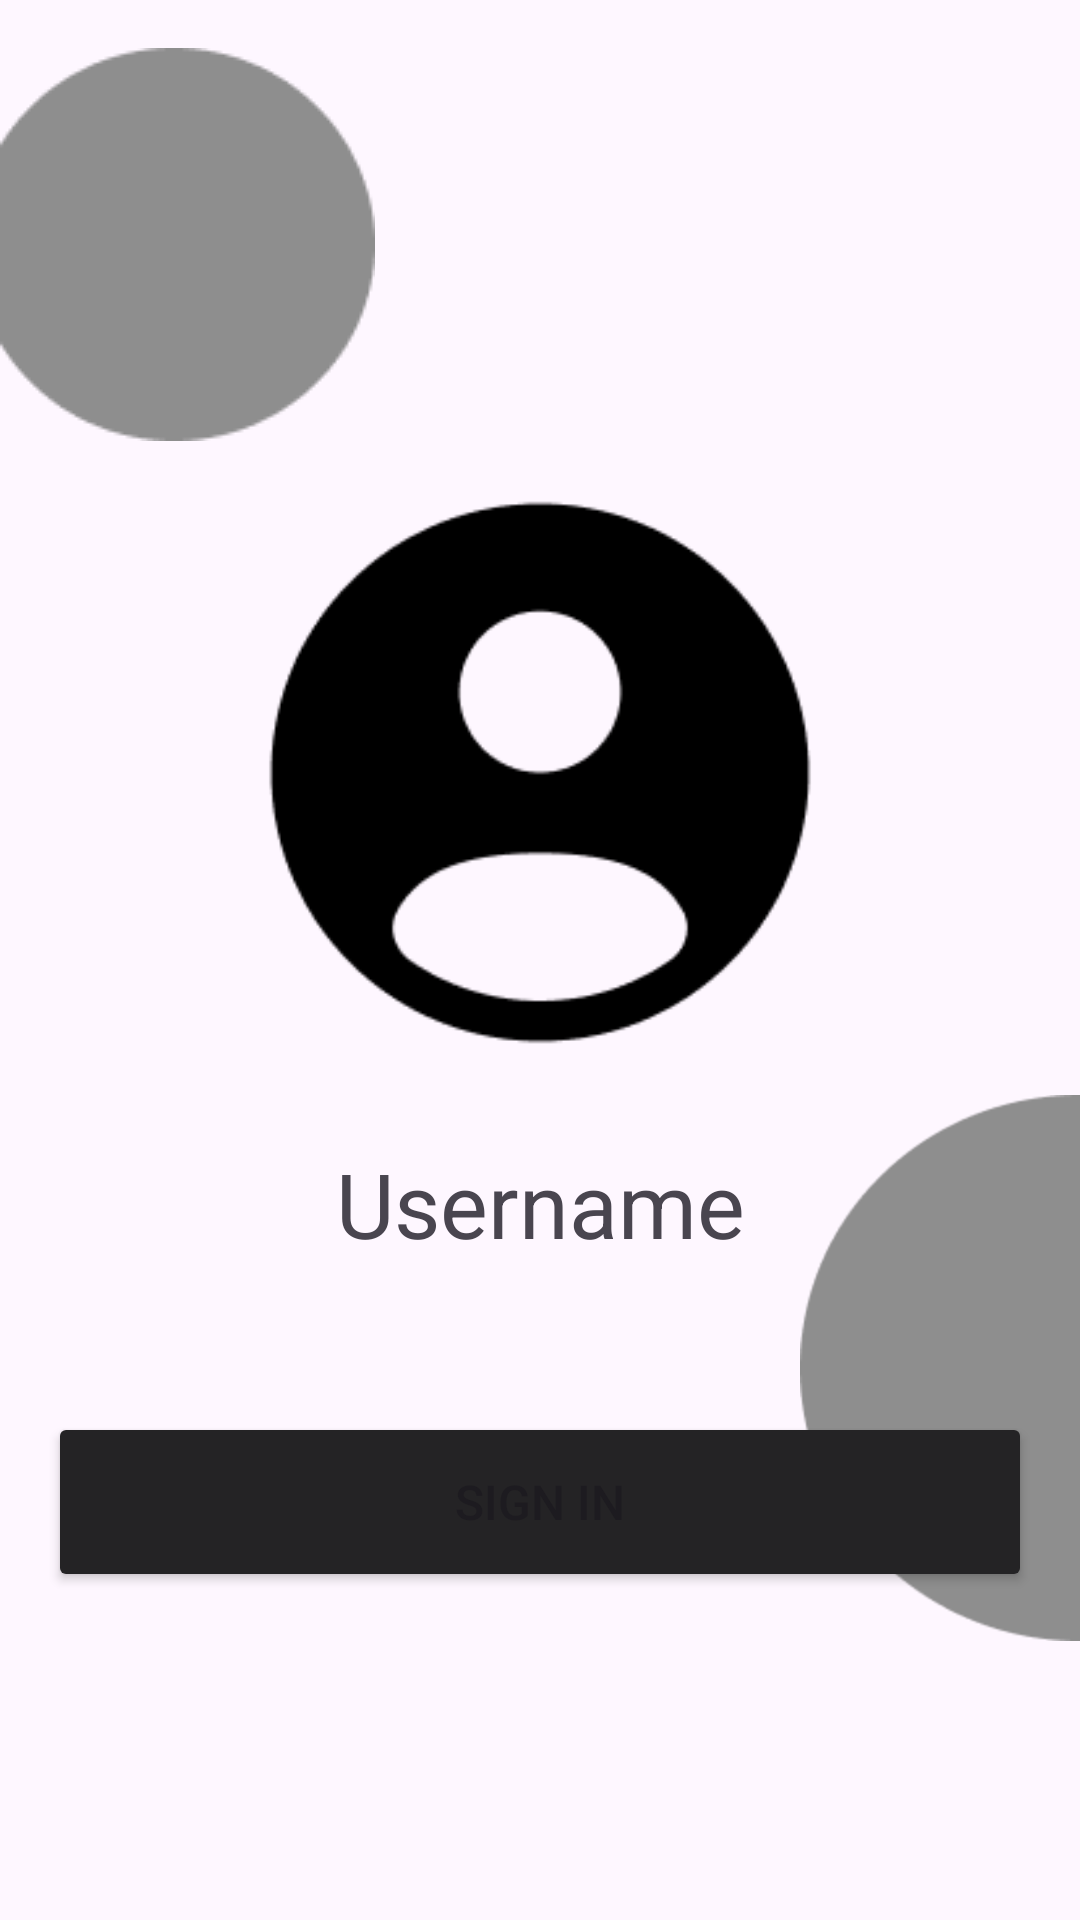

Android layout source for this screen:
<!-- AndroidManifest.xml: application theme Theme.TranslaSign -->
<!-- res/layout/fragment_profile.xml -->
<?xml version="1.0" encoding="utf-8"?>
<androidx.constraintlayout.widget.ConstraintLayout xmlns:android="http://schemas.android.com/apk/res/android"
    xmlns:app="http://schemas.android.com/apk/res-auto"
    xmlns:tools="http://schemas.android.com/tools"
    android:layout_width="match_parent"
    android:layout_height="match_parent"
    tools:context=".profile.ProfileFragment">

    <LinearLayout
        android:layout_width="match_parent"
        android:layout_height="match_parent"
        android:orientation="horizontal">

        <androidx.constraintlayout.widget.ConstraintLayout
            android:layout_width="match_parent"
            android:layout_height="match_parent">

            <ImageView
                android:id="@+id/imageView15"
                android:layout_width="0dp"
                android:layout_height="wrap_content"
                android:importantForAccessibility="no"
                android:src="@drawable/profile_top"
                app:layout_constraintEnd_toEndOf="parent"
                app:layout_constraintStart_toStartOf="parent"
                app:layout_constraintTop_toTopOf="parent" />

            <ImageView
                android:id="@+id/imageView17"
                android:layout_width="wrap_content"
                android:layout_height="wrap_content"
                android:importantForAccessibility="no"
                android:src="@drawable/right_bg"
                app:layout_constraintEnd_toEndOf="parent"
                app:layout_constraintTop_toBottomOf="@+id/imageView18" />

            <TextView
                android:id="@+id/textView8"
                android:layout_width="wrap_content"
                android:layout_height="wrap_content"
                android:layout_marginTop="16dp"
                android:text="@string/username"
                android:textSize="30sp"
                app:layout_constraintEnd_toEndOf="parent"
                app:layout_constraintStart_toStartOf="parent"
                app:layout_constraintTop_toBottomOf="@+id/imageView18" />

            <ImageView
                android:id="@+id/imageView16"
                android:layout_width="wrap_content"
                android:layout_height="wrap_content"
                android:layout_marginTop="16dp"
                android:importantForAccessibility="no"
                android:src="@drawable/profile_left"
                app:layout_constraintStart_toStartOf="parent"
                app:layout_constraintTop_toBottomOf="@+id/imageView15" />

            <ImageView
                android:id="@+id/imageView18"
                android:layout_width="230dp"
                android:layout_height="215dp"
                android:layout_marginTop="150dp"
                android:importantForAccessibility="no"
                android:src="@drawable/user_profile"
                app:layout_constraintEnd_toEndOf="parent"
                app:layout_constraintStart_toStartOf="parent"
                app:layout_constraintTop_toTopOf="parent" />


            <Button
                android:id="@+id/button"
                android:layout_width="0dp"
                android:layout_height="60dp"
                android:layout_marginStart="16dp"
                android:layout_marginEnd="16dp"
                android:layout_marginBottom="60dp"
                android:backgroundTint="@color/base_black"
                android:text="@string/sign_in"
                android:textSize="16sp"
                android:tint="@color/base_black"
                app:cornerRadius="8dp"
                app:layout_constraintBottom_toBottomOf="parent"
                app:layout_constraintEnd_toEndOf="parent"
                app:layout_constraintStart_toStartOf="parent"
                app:layout_constraintTop_toBottomOf="@+id/textView8" />
        </androidx.constraintlayout.widget.ConstraintLayout>
    </LinearLayout>
</androidx.constraintlayout.widget.ConstraintLayout>
<!-- resources referenced by this layout -->
<resources>
  <color name="base_black">#242325</color>
  <!-- drawable profile_left: png bitmap (drawable, 1808 bytes) -->
  <!-- drawable right_bg: png bitmap (drawable-hdpi, 2570 bytes) -->
  <!-- drawable user_profile: png bitmap (drawable-hdpi, 3592 bytes) -->
  <string name="sign_in">Sign In</string>
  <string name="username">Username</string>
  <style name="Theme.TranslaSign" parent="Base.Theme.TranslaSign" />
  <style name="Base.Theme.TranslaSign" parent="Theme.Material3.DayNight.NoActionBar">
      </style>
</resources>
